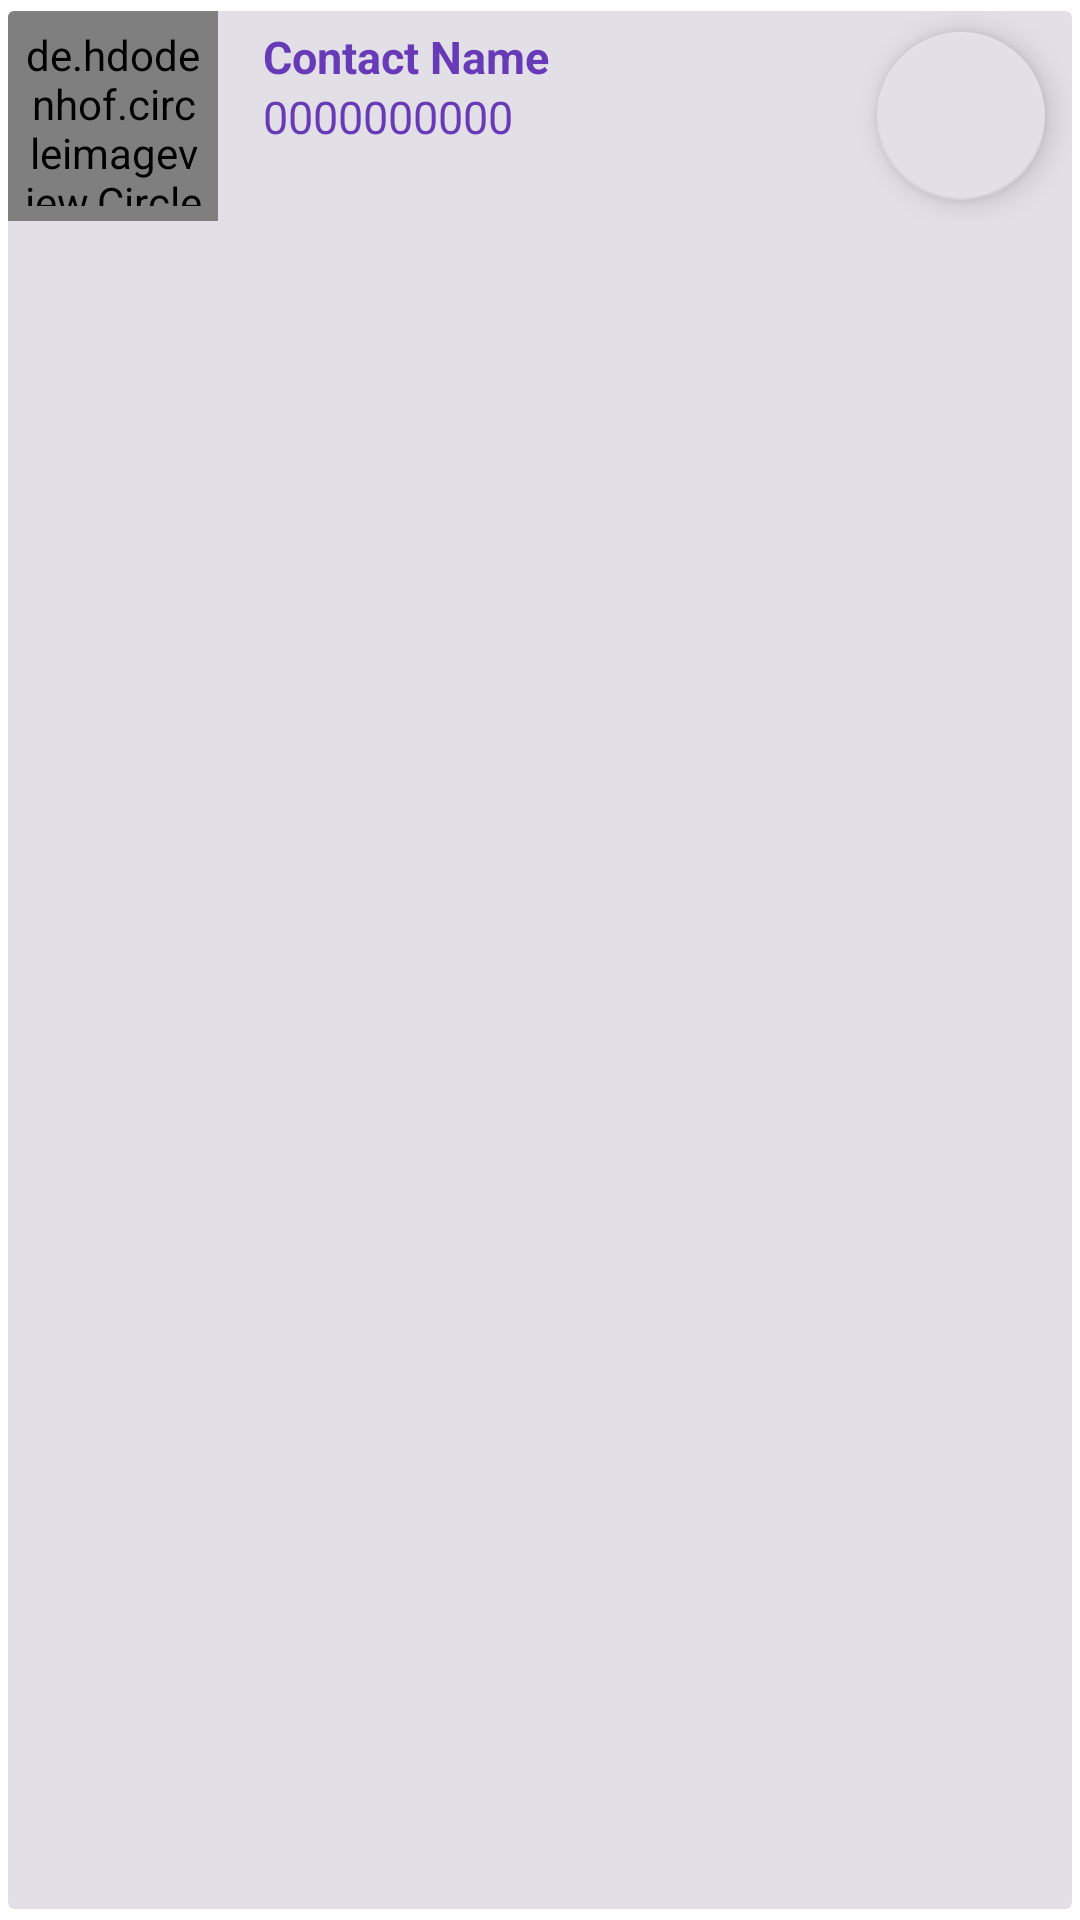

Layout XML and referenced resources for this Android screen:
<!-- AndroidManifest.xml: application theme Theme.TPcontactsfirebase -->
<!-- res/layout/contact_item.xml -->
<?xml version="1.0" encoding="utf-8"?>
<androidx.cardview.widget.CardView xmlns:android="http://schemas.android.com/apk/res/android"
    android:layout_width="match_parent"
    android:layout_height="wrap_content"
    xmlns:app="http://schemas.android.com/apk/res-auto"
    android:backgroundTint="@color/colorSecondary"
    app:cardElevation="@dimen/_5sdp"
    app:cardUseCompatPadding="true"
    android:id="@+id/contact_item"
    >


    <RelativeLayout
        android:layout_width="match_parent"
        android:layout_height="wrap_content">


        <de.hdodenhof.circleimageview.CircleImageView
            android:id="@+id/ivPhoto"
            android:layout_width="70dp"
            android:layout_height="70dp"
            android:padding="5dp"
            android:src="@drawable/baseline_person_24"
            app:civ_border_color="@color/colorTextSecondary"
            app:civ_border_width="1dp" />

        <TextView
            android:id="@+id/contact_name_tv"
            android:layout_width="300dp"
            android:layout_height="wrap_content"
            android:layout_marginStart="15dp"
            android:layout_marginTop="5dp"
            android:layout_toEndOf="@+id/ivPhoto"
            android:text="Contact Name"
            android:textColor="@color/colorTextSecondary"
            android:textSize="15sp"
            android:textStyle="bold" />
        <TextView
            android:id="@+id/phone_number_tv"
            android:layout_width="300dp"
            android:layout_height="wrap_content"
            android:layout_marginStart="15dp"
            android:layout_marginTop="25dp"
            android:layout_marginEnd="55dp"
            android:layout_toRightOf="@+id/ivPhoto"
            android:text="0000000000"
            android:textColor="@color/colorTextSecondary"
            android:textSize="15sp" />

        <com.google.android.material.floatingactionbutton.FloatingActionButton
            android:id="@+id/delete_fab"
            android:layout_width="wrap_content"
            android:layout_height="wrap_content"
            android:layout_alignParentEnd="true"
            android:layout_marginTop="7dp"
            android:layout_marginEnd="9dp"
            android:contentDescription="appel"
            android:src="@drawable/baseline_delete_24"
            app:backgroundTint="@color/colorSecondary"
            app:tint="@color/colorTextSecondary" />


    </RelativeLayout>



</androidx.cardview.widget.CardView>
<!-- resources referenced by this layout -->
<resources>
  <color name="colorSecondary">#E2DFE6</color>
  <color name="colorTextSecondary">#673AB7</color>
  <style name="Theme.TPcontactsfirebase" parent="Theme.MaterialComponents.DayNight.DarkActionBar">
          
          <item name="colorPrimary">@color/purple_500</item>
          <item name="colorPrimaryVariant">@color/purple_700</item>
          <item name="colorOnPrimary">@color/white</item>
          
          <item name="colorSecondary">@color/teal_200</item>
          <item name="colorSecondaryVariant">@color/teal_700</item>
          <item name="colorOnSecondary">@color/black</item>
          
          <item name="android:statusBarColor">?attr/colorPrimaryVariant</item>
          
      </style>
  <color name="purple_500">#FF6200EE</color>
  <color name="purple_700">#FF3700B3</color>
  <color name="white">#FFFFFFFF</color>
  <color name="teal_200">#FF03DAC5</color>
  <color name="teal_700">#FF018786</color>
  <color name="black">#FF000000</color>
</resources>
